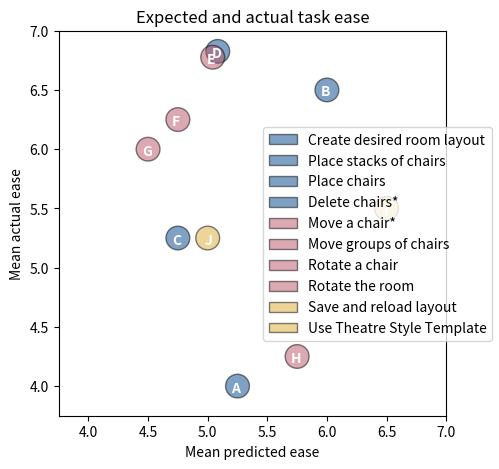

The matplotlib source for this figure:
from matplotlib import pyplot as plt
from matplotlib import patches

PATCH_RADIUS = 0.1
PATCH_COLORS = {"blue": "#004488", "yellow": "#DDAA33", "red": "#BB5566"}  # Paul Tol High Contrast
EDGE_COLOR = "#000000"
TEXT_COLOR = "#FFFFFF"

tasks = ["Create desired room layout", "Place stacks of chairs", "Place chairs", "Delete chairs*", 
         "Move a chair*", "Move groups of chairs", "Rotate a chair", "Rotate the room", 
         "Save and reload layout", "Use Theatre Style Template"]

expected_means = [5.25, 6,   4.75, 5,    5,    4.75, 4.5, 5.75, 6.5, 5]
actual_means =   [4,    6.5, 5.25, 6.75, 6.75, 6.25, 6,   4.25, 5.5, 5.25]
colors = [PATCH_COLORS["blue"]] * 4 + [PATCH_COLORS["red"]] * 4 + [PATCH_COLORS["yellow"]] * 2
letters = "ABCDEFGHIJ"

class LetterPatch(patches.Circle):
    def __init__(self, xy, letter, color, *args, **kwargs):
        """
        Circular patch containing the specifying letter. Uses code from the answer to:
        https://stackoverflow.com/questions/62466362/how-to-use-a-cutom-marker-in-matplotlib-with-text-inside-a-shape
        """
        patches.Circle.__init__(self, xy, radius=PATCH_RADIUS, facecolor=color, edgecolor=EDGE_COLOR, alpha=0.5)

        self.xy = xy
        self.letter = letter

    def add_to_ax(self, ax):
        ax.add_patch(self)
        offset = (0.25, 0.25) if self.letter not in ["I", "J"] else (0.375, 0.25)
        ax.annotate(self.letter, xycoords=self, xy=offset, color=TEXT_COLOR, fontsize=10, weight="bold")

# Jitter matching coordinates
import random
random.seed(0)  # Ensure always same position
expected_means[3] += random.random() * 0.1
actual_means[3] += random.random() * 0.1
expected_means[4] += random.random() * 0.1
actual_means[4] += random.random() * 0.1

fig, ax = plt.subplots(figsize=(5, 5))
ax.set(xlim= (3.75, 7), ylim= (3.75, 7))

letter_patches = []
for i, (x, y) in enumerate(zip(expected_means, actual_means)):
    patch = LetterPatch((x, y), letters[i], colors[i])
    patch.add_to_ax(ax)
    letter_patches.append(patch)

ax.set_xlabel("Mean predicted ease")
ax.set_ylabel("Mean actual ease")
ax.set_title("Expected and actual task ease")
fig.legend(letter_patches, tasks, loc="center right")

plt.show()
